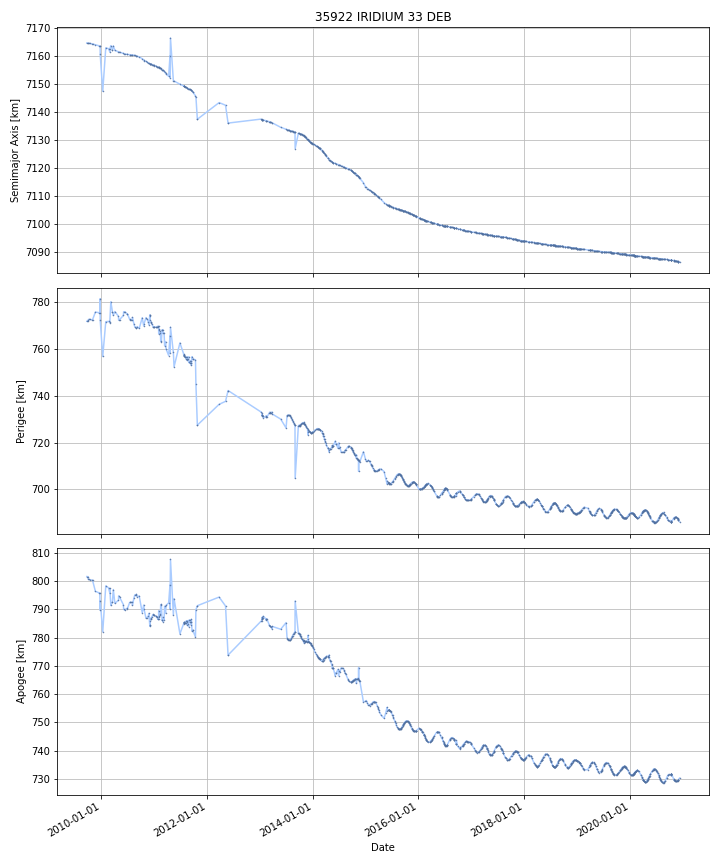

Source data for this figure (header and first rows):
DATE, SEMIMAJOR_AXIS, PERIAPSIS, APOAPSIS, DOT_SEMIMAJOR_AXIS, DOT_PERIAPSIS, DOT_APOAPSIS
2009-09-23, 7165, 771.7, 801.6, , , 
2009-09-24, 7165, 771.7, 801.6, -0.005972, -0.005799, -0.006144
2009-09-25, 7165, 771.7, 801.6, -0.005972, -0.005799, -0.006144
2009-09-26, 7165, 771.6, 801.6, -0.005972, -0.005799, -0.006144
2009-09-27, 7165, 771.6, 801.6, -0.005972, -0.005799, -0.006144
2009-09-28, 7165, 771.6, 801.6, -0.005972, -0.005799, -0.006144
2009-09-29, 7165, 771.6, 801.6, -0.005972, -0.005799, -0.006144
2009-09-30, 7165, 771.6, 801.6, -0.005972, -0.005799, -0.006144
2009-10-01, 7165, 771.6, 801.6, -0.005972, -0.005799, -0.006144
2009-10-02, 7165, 772.3, 800.8, -0.006856, 0.7149, -0.7286
2009-10-03, 7165, 772.4, 800.8, -0.007821, 0.05132, -0.06696
2009-10-04, 7165, 772.4, 800.7, -0.007829, 0.04488, -0.06053
2009-10-05, 7165, 772.5, 800.7, -0.007829, 0.04488, -0.06053
2009-10-06, 7165, 772.5, 800.6, -0.007839, 0.04452, -0.0602
2009-10-07, 7165, 772.5, 800.6, -0.009369, -0.009256, -0.009482
2009-10-08, 7165, 772.5, 800.6, -0.009369, -0.009256, -0.009482
2009-10-09, 7165, 772.5, 800.6, -0.009369, -0.009256, -0.009482
2009-10-10, 7165, 772.5, 800.6, -0.009369, -0.009256, -0.009482
2009-10-11, 7165, 772.5, 800.5, -0.009369, -0.009256, -0.009482
2009-10-12, 7165, 772.5, 800.5, -0.009369, -0.009256, -0.009482
2009-10-13, 7165, 772.5, 800.5, -0.009369, -0.009256, -0.009482
2009-10-14, 7165, 772.4, 800.5, -0.009775, -0.009639, -0.009912
2009-10-15, 7165, 772.4, 800.5, -0.01026, -0.01009, -0.01042
2009-10-16, 7165, 772.4, 800.5, -0.01026, -0.01009, -0.01042
2009-10-17, 7165, 772.4, 800.5, -0.01026, -0.01009, -0.01042
2009-10-18, 7165, 772.4, 800.5, -0.01026, -0.01009, -0.01042
2009-10-19, 7165, 772.4, 800.5, -0.01026, -0.01009, -0.01042
2009-10-20, 7165, 772.4, 800.5, -0.01026, -0.01009, -0.01042
2009-10-21, 7165, 772.4, 800.4, -0.01026, -0.01009, -0.01042
2009-10-22, 7165, 772.4, 800.4, -0.01026, -0.01009, -0.01042
2009-10-23, 7165, 772.4, 800.4, -0.01026, -0.01009, -0.01042
2009-10-24, 7165, 772.3, 800.4, -0.01026, -0.01009, -0.01042
2009-10-25, 7165, 772.3, 800.4, -0.01026, -0.01009, -0.01042
2009-10-26, 7164, 772.3, 800.4, -0.01026, -0.01009, -0.01042
2009-10-27, 7164, 772.3, 800.4, -0.01026, -0.01009, -0.01042
2009-10-28, 7164, 772.3, 800.4, -0.01026, -0.01009, -0.01042
2009-10-29, 7164, 772.3, 800.4, -0.01127, -0.01117, -0.01136
2009-10-30, 7164, 772.3, 800.4, -0.01228, -0.01226, -0.0123
2009-10-31, 7164, 772.3, 800.3, -0.01228, -0.01226, -0.0123
2009-11-01, 7164, 772.4, 800.2, -0.01386, 0.08901, -0.1167
2009-11-02, 7164, 772.5, 800, -0.01508, 0.1672, -0.1974
2009-11-03, 7164, 772.7, 799.8, -0.01508, 0.1672, -0.1974
2009-11-04, 7164, 772.9, 799.6, -0.01508, 0.1672, -0.1974
2009-11-05, 7164, 773, 799.4, -0.01508, 0.1672, -0.1974
2009-11-06, 7164, 773.2, 799.2, -0.01508, 0.1672, -0.1974
2009-11-07, 7164, 773.4, 799, -0.01508, 0.1672, -0.1974
2009-11-08, 7164, 773.5, 798.8, -0.01508, 0.1672, -0.1974
2009-11-09, 7164, 773.7, 798.6, -0.01508, 0.1672, -0.1974
2009-11-10, 7164, 773.9, 798.4, -0.01508, 0.1672, -0.1974
2009-11-11, 7164, 774, 798.2, -0.01508, 0.1672, -0.1974
2009-11-12, 7164, 774.2, 798.1, -0.01508, 0.1672, -0.1974
2009-11-13, 7164, 774.4, 797.9, -0.01508, 0.1672, -0.1974
2009-11-14, 7164, 774.5, 797.7, -0.01508, 0.1672, -0.1974
2009-11-15, 7164, 774.7, 797.5, -0.01508, 0.1672, -0.1974
2009-11-16, 7164, 774.9, 797.3, -0.01508, 0.1672, -0.1974
2009-11-17, 7164, 775, 797.1, -0.01508, 0.1672, -0.1974
2009-11-18, 7164, 775.2, 796.9, -0.01508, 0.1672, -0.1974
2009-11-19, 7164, 775.4, 796.7, -0.01508, 0.1672, -0.1974
2009-11-20, 7164, 775.5, 796.5, -0.01508, 0.1672, -0.1974
2009-11-21, 7164, 775.6, 796.4, -0.0155, 0.06485, -0.09585
... 4,037 more rows
